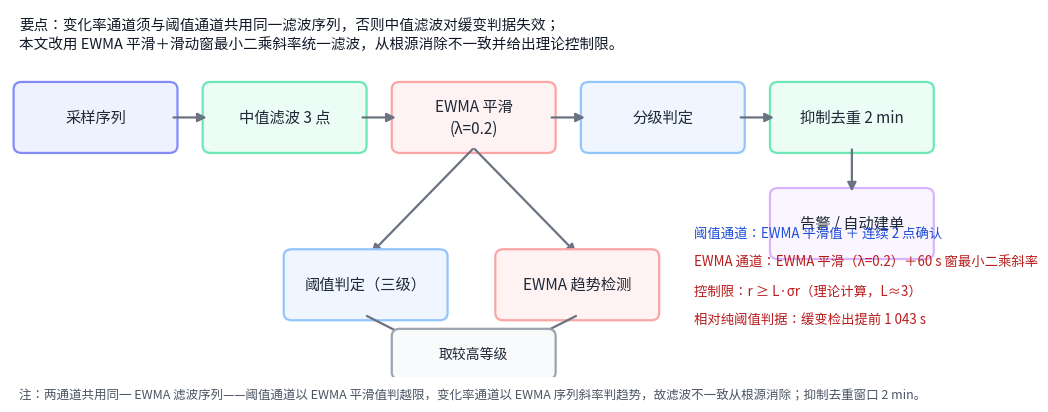

Recreate this plot in Python. (Note: this script raises an exception after producing the figure.)
# -*- coding: utf-8 -*-
"""重绘图3：告警引擎处理链（统一阈值通道口径为"EWMA 平滑值 + 连续2点确认"）"""
import matplotlib
matplotlib.use("Agg")
import matplotlib.pyplot as plt
from matplotlib.patches import FancyBboxPatch, FancyArrowPatch
from matplotlib import font_manager

# 中文字体
for f in ["Microsoft YaHei", "SimHei", "PingFang SC", "Noto Sans CJK SC"]:
    try:
        font_manager.findfont(f, fallback_to_default=False)
        plt.rcParams["font.sans-serif"] = [f]
        break
    except Exception:
        continue
plt.rcParams["axes.unicode_minus"] = False

fig, ax = plt.subplots(figsize=(11, 4.2), dpi=200)
ax.set_xlim(0, 22); ax.set_ylim(0, 9); ax.axis("off")

def box(x, y, w, h, text, fc, ec, fs=11, bold=False):
    ax.add_patch(FancyBboxPatch((x, y), w, h, boxstyle="round,pad=0.12,rounding_size=0.18",
                                fc=fc, ec=ec, lw=1.6))
    ax.text(x + w/2, y + h/2, text, ha="center", va="center", fontsize=fs,
            fontweight="bold" if bold else "normal", color="#1f2937", linespacing=1.4)

def arrow(x1, y1, x2, y2, color="#6b7280", lw=1.6):
    ax.add_patch(FancyArrowPatch((x1, y1), (x2, y2), arrowstyle="-|>",
                                 mutation_scale=13, color=color, lw=lw,
                                 shrinkA=1, shrinkB=1))

# 顶部要点
ax.text(0.2, 8.5, "要点：变化率通道须与阈值通道共用同一滤波序列，否则中值滤波对缓变判据失效；",
        fontsize=10.5, color="#111827")
ax.text(0.2, 8.05, "本文改用 EWMA 平滑＋滑动窗最小二乘斜率统一滤波，从根源消除不一致并给出理论控制限。",
        fontsize=10.5, color="#111827")

# 主干链
box(0.2, 5.6, 3.4, 1.5, "采样序列", "#eef2ff", "#818cf8")
box(4.4, 5.6, 3.4, 1.5, "中值滤波 3 点", "#ecfdf5", "#6ee7b7")
box(8.6, 5.6, 3.4, 1.5, "EWMA 平滑\n(λ=0.2)", "#fef2f2", "#fca5a5")
box(12.8, 5.6, 3.4, 1.5, "分级判定", "#eff6ff", "#93c5fd")
box(17.0, 5.6, 3.4, 1.5, "抑制去重 2 min", "#ecfdf5", "#6ee7b7")
box(17.0, 3.0, 3.4, 1.5, "告警 / 自动建单", "#faf5ff", "#d8b4fe")

arrow(3.6, 6.35, 4.4, 6.35)
arrow(7.8, 6.35, 8.6, 6.35)
arrow(12.0, 6.35, 12.8, 6.35)
arrow(16.2, 6.35, 17.0, 6.35)
arrow(18.7, 5.6, 18.7, 4.5)

# 分叉：从 EWMA 平滑引出两通道
arrow(10.3, 5.6, 8.0, 3.0)
arrow(10.3, 5.6, 12.6, 3.0)

box(6.2, 1.5, 3.4, 1.5, "阈值判定（三级）", "#eff6ff", "#93c5fd")
box(10.9, 1.5, 3.4, 1.5, "EWMA 趋势检测", "#fef2f2", "#fca5a5")
arrow(7.9, 1.5, 9.6, 0.55)
arrow(12.6, 1.5, 10.9, 0.55)
box(8.6, 0.05, 3.4, 1.0, "取较高等级", "#f9fafb", "#9ca3af", fs=10)

# 右侧说明
ax.text(15.2, 3.4,
        "阈值通道：EWMA 平滑值 ＋ 连续 2 点确认",
        fontsize=9.6, color="#1d4ed8")
ax.text(15.2, 2.7,
        "EWMA 通道：EWMA 平滑（λ=0.2）＋60 s 窗最小二乘斜率",
        fontsize=9.6, color="#b91c1c")
ax.text(15.2, 2.0,
        "控制限：r ≥ L·σr（理论计算，L≈3）",
        fontsize=9.6, color="#b91c1c")
ax.text(15.2, 1.3,
        "相对纯阈值判据：缓变检出提前 1 043 s",
        fontsize=9.6, color="#b91c1c")

# 底部注
ax.text(0.2, -0.55,
        "注：两通道共用同一 EWMA 滤波序列——阈值通道以 EWMA 平滑值判越限，变化率通道以 EWMA 序列斜率判趋势，故滤波不一致从根源消除；抑制去重窗口 2 min。",
        fontsize=9, color="#4b5563")

plt.tight_layout()
out = r"D:/驭弓大师/10_创新升级/fig3_ewma_v3.png"
plt.savefig(out, bbox_inches="tight", facecolor="white")
print("saved:", out)
